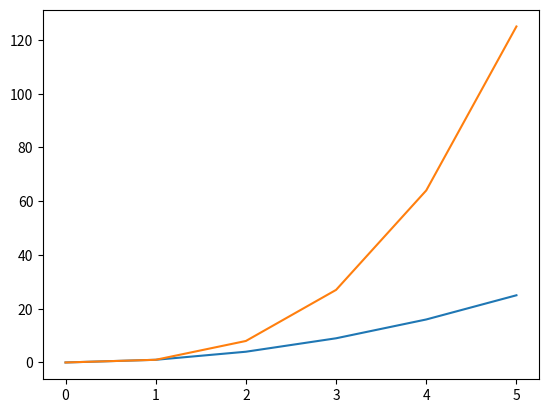

The script that saved this image:
import matplotlib.pyplot as plt
 
plt.figure()
#create some data
x_series = [0,1,2,3,4,5]
y_series_1 = [x**2 for x in x_series]
y_series_2 = [x**3 for x in x_series]
 
#plot the two lines
plt.plot(x_series, y_series_1)
plt.plot(x_series, y_series_2)
plt.show()